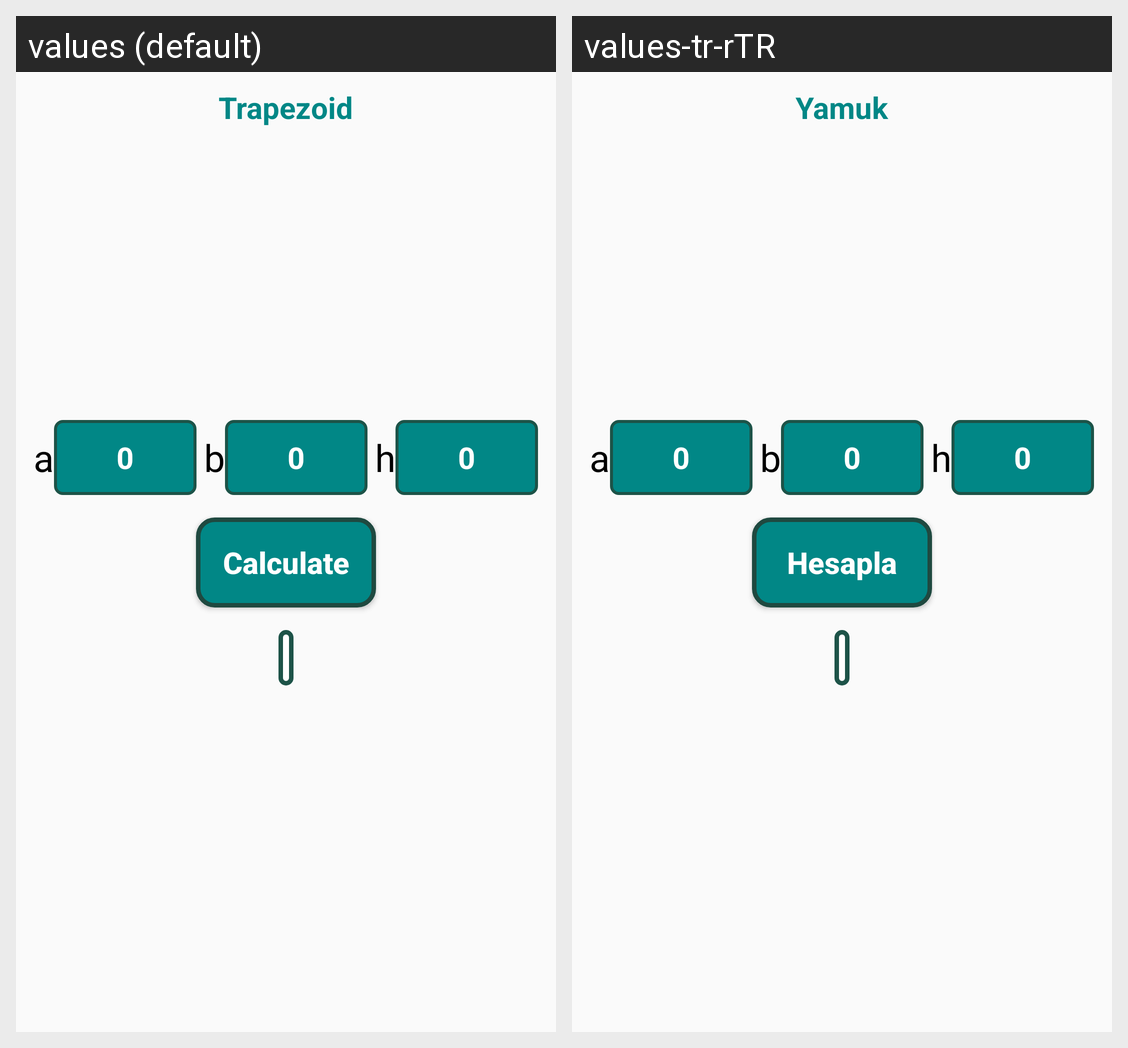

Here is an Android app screen in its default locale and in the app's own translations. Write out the translated-string differences for the strings that appear on this screen.
Android screen res/layout/fragment_trapezoid.xml rendered under 2 locales, left to right: values (default), values-tr-rTR. Device: Nexus 5 (rendered at 1080×1920; each locale shown at half size, 540×960, under a caption strip naming it); theme Theme.GeometricCalculation.
Strings drawn on this screen, with the default value and each locale's value (text and hints the layout hard-codes, and strings that could not be matched under every locale, appear in the picture but are not listed):

Trapezoid
  values: Trapezoid
  values-tr-rTR: Yamuk

a
  values: a
  values-tr-rTR: a

_0
  values: 0
  values-tr-rTR: 0

b
  values: b
  values-tr-rTR: b

h
  values: h
  values-tr-rTR: h

Button_Text
  values: Calculate
  values-tr-rTR: Hesapla
